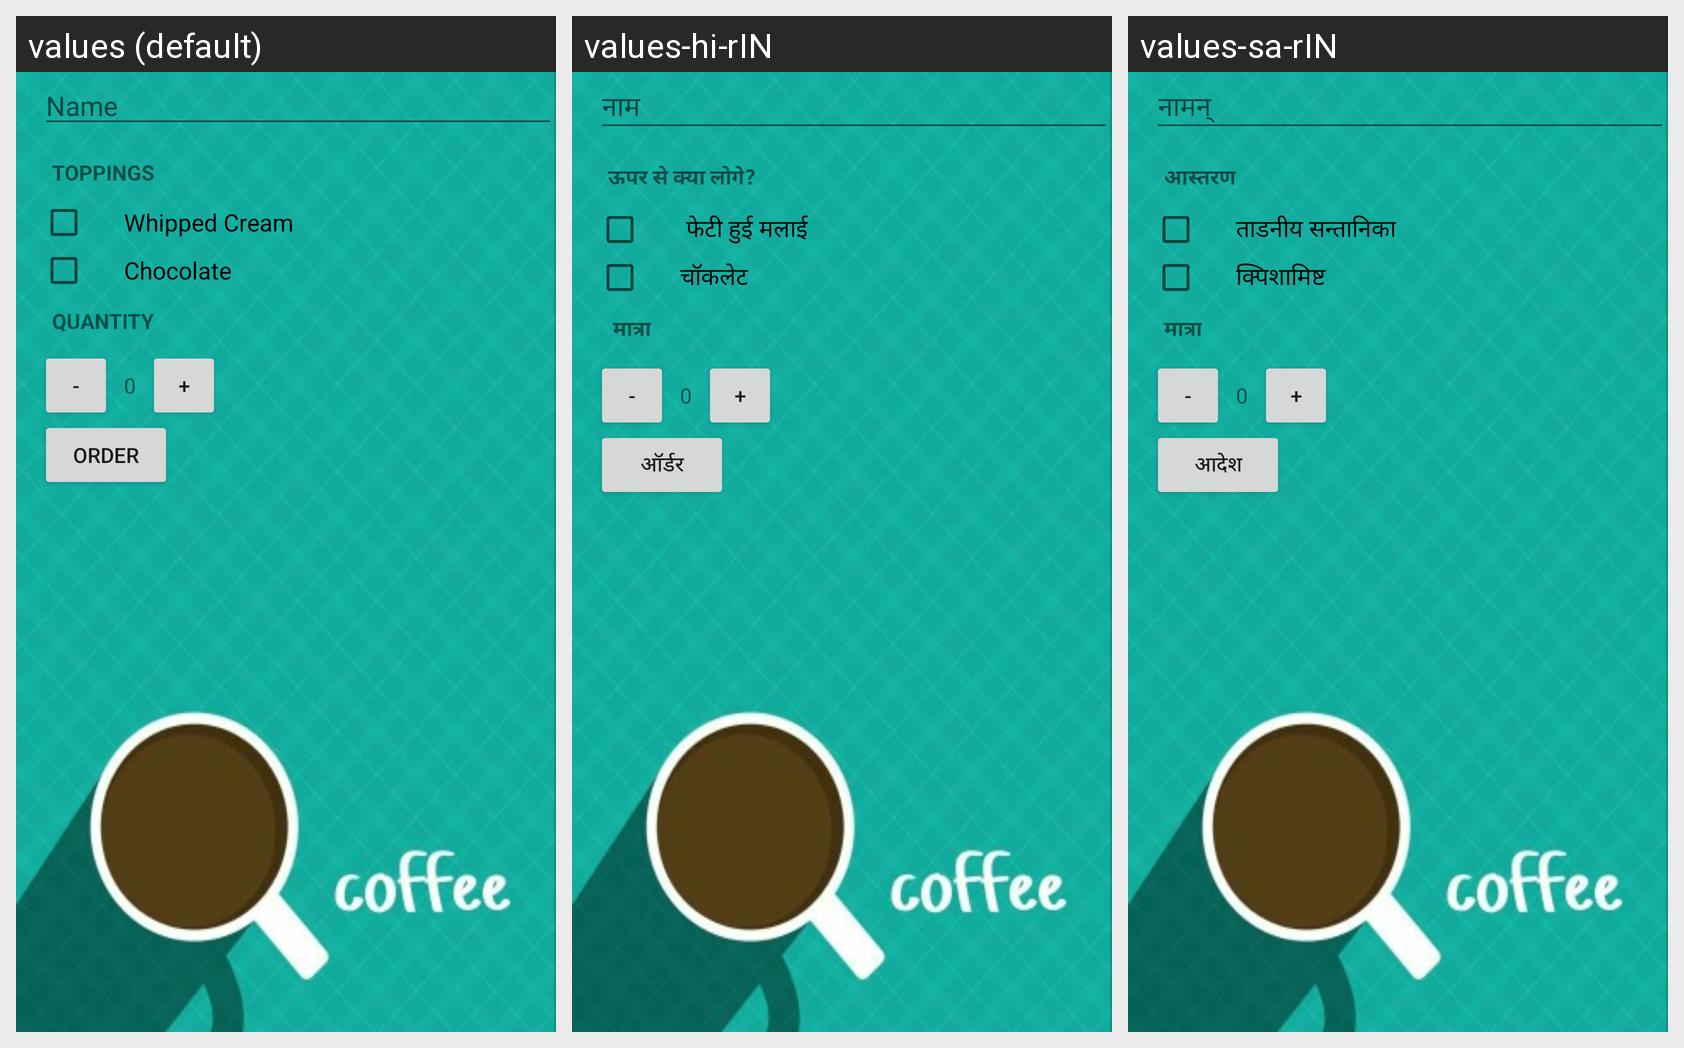

Locale-by-locale string values for the Android screen shown in this grid:
Android screen res/layout/activity_main.xml rendered under 3 locales, left to right: values (default), values-hi-rIN, values-sa-rIN. Device: Nexus 5 (rendered at 1080×1920; each locale shown at half size, 540×960, under a caption strip naming it); theme AppTheme.
Strings drawn on this screen, with the default value and each locale's value (text and hints the layout hard-codes, and strings that could not be matched under every locale, appear in the picture but are not listed):

name
  values: Name
  values-hi-rIN: नाम
  values-sa-rIN: नामन्

Topping
  values: Toppings
  values-hi-rIN: ऊपर से क्या लोगे?
  values-sa-rIN: आस्तरण

Whipped
  values: Whipped Cream
  values-hi-rIN:  फेटी हुई मलाई
  values-sa-rIN: ताडनीय सन्तानिका

Choco
  values: Chocolate
  values-hi-rIN: चॉकलेट
  values-sa-rIN: क्पिशामिष्ट

quan
  values: QUANTITY
  values-hi-rIN:  मात्रा
  values-sa-rIN: मात्रा

order
  values: ORDER
  values-hi-rIN: ऑर्डर
  values-sa-rIN: आदेश
